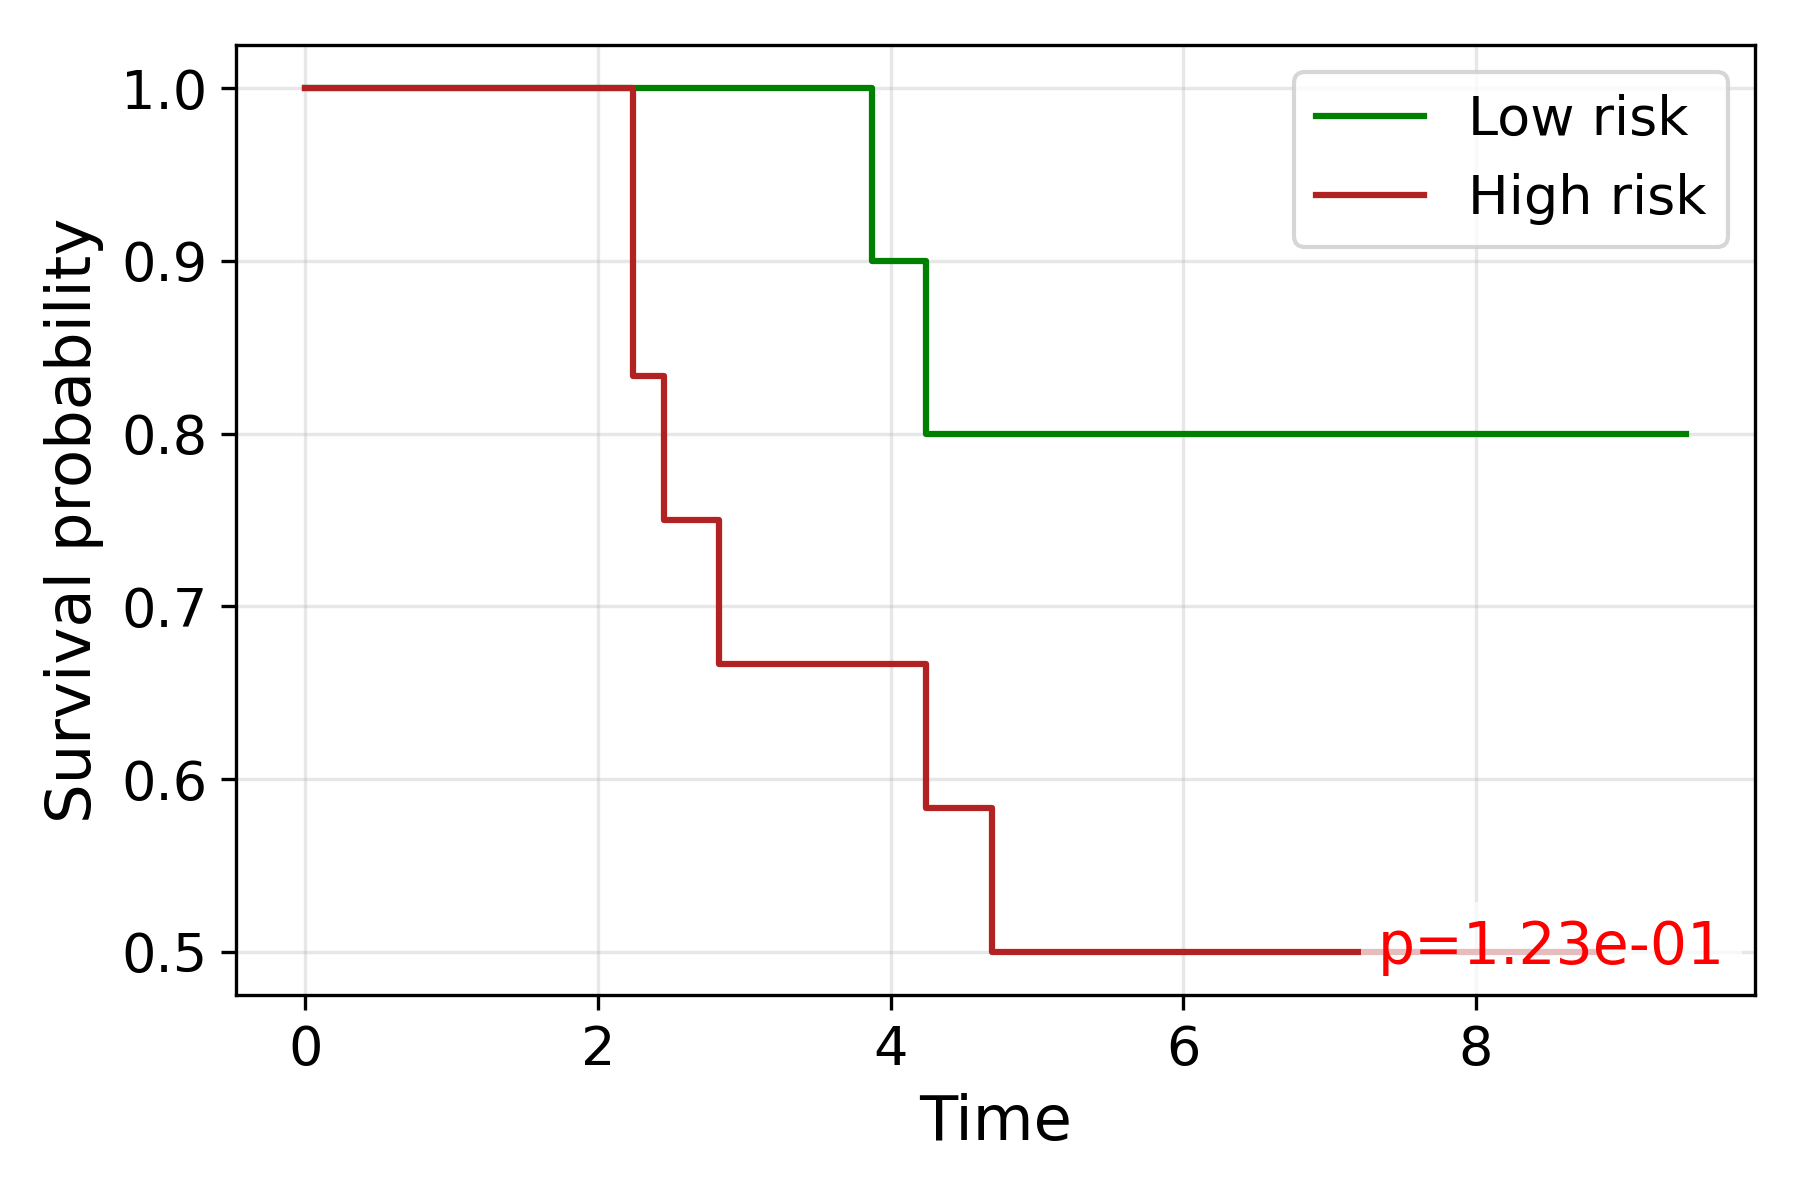

The table this chart was drawn from, first rows:
time, S_low, S_high
0.0, 1.0, 1.0
2.236, , 0.8333
2.449, , 0.75
2.828, , 0.6667
3.0, 1.0, 
3.873, 0.9, 
4.243, 0.8, 0.5833
4.359, 0.8, 
4.69, , 0.5
5.477, 0.8, 0.5
6.083, 0.8, 
6.245, , 0.5
6.325, 0.8, 
6.403, 0.8, 
6.708, 0.8, 
7.211, , 0.5
7.348, 0.8, 
7.55, , 0.5
8.307, , 0.5
8.832, , 0.5
9.434, 0.8, 
